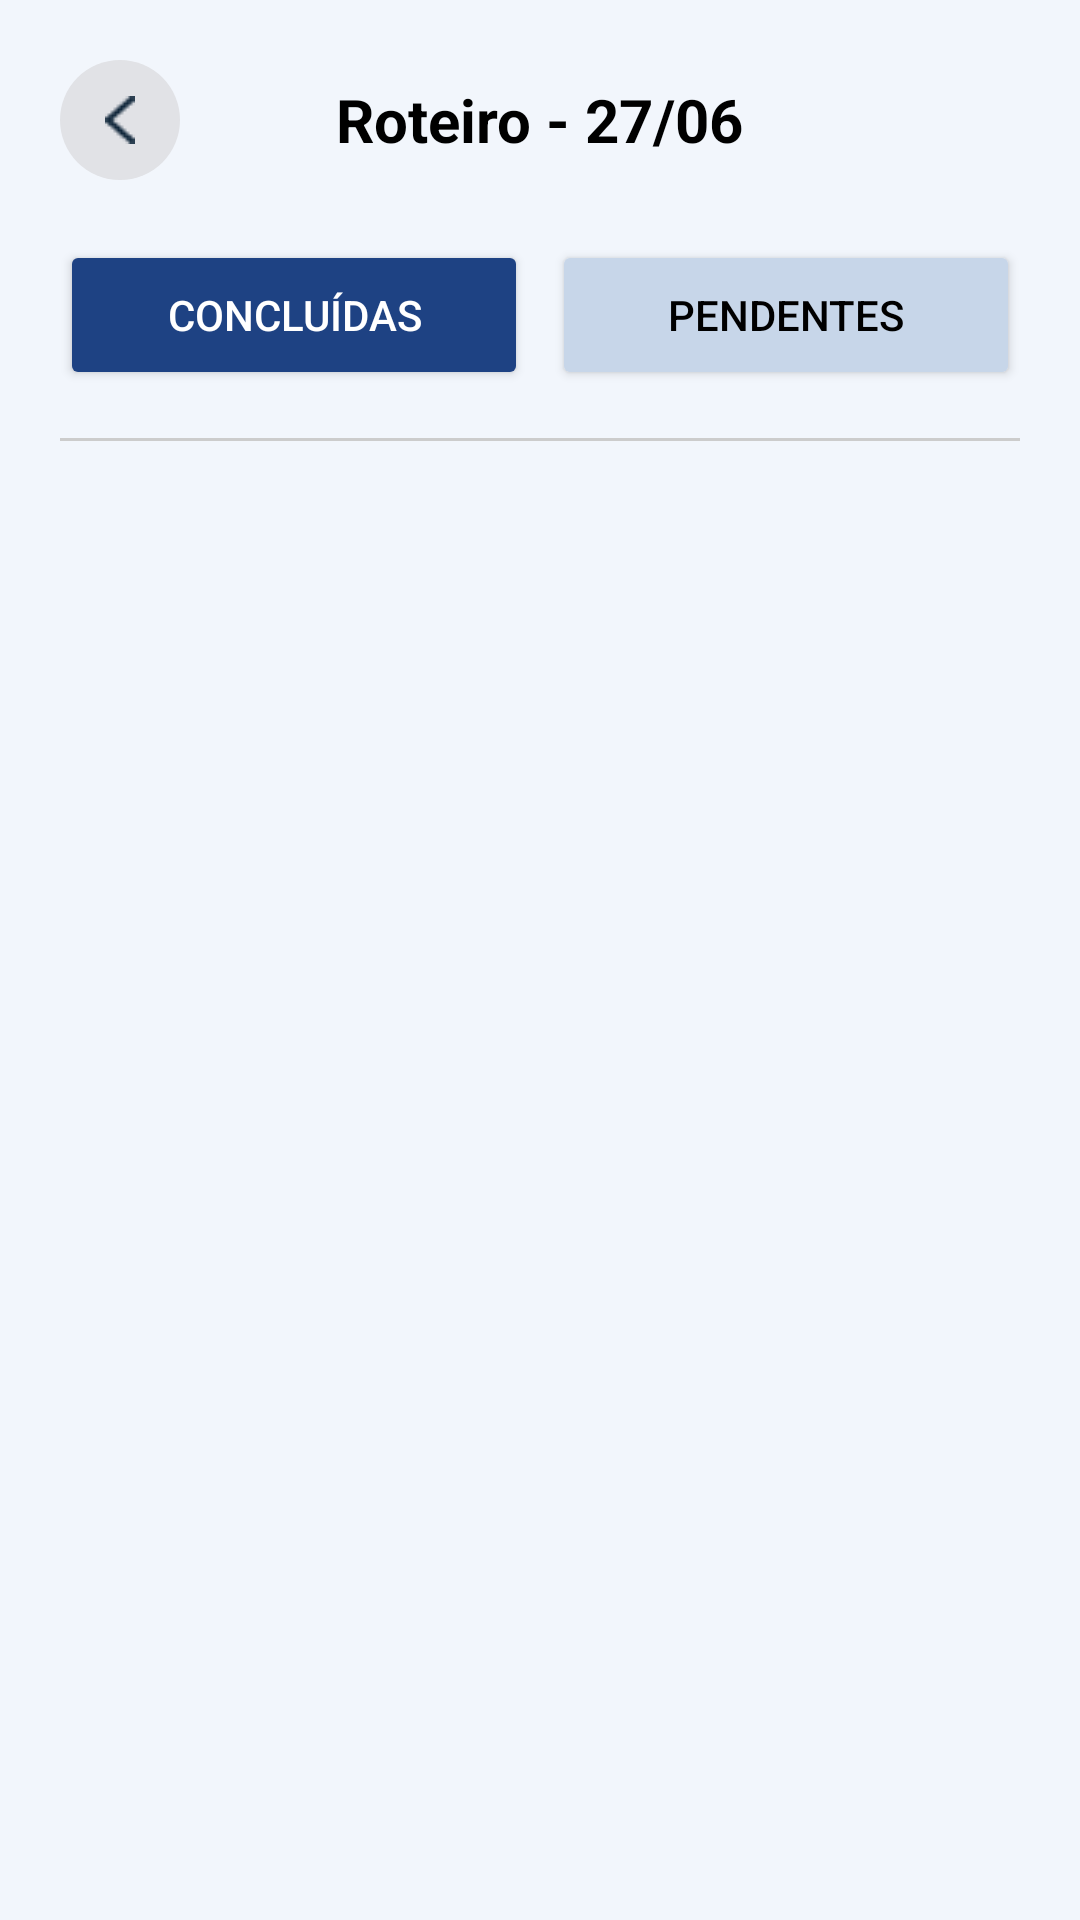

Android layout source for this screen:
<!-- AndroidManifest.xml: application theme Base.Theme.NexOsMobile -->
<!-- res/layout/activity_visualizar_roteiro.xml -->
<?xml version="1.0" encoding="utf-8"?>
<LinearLayout xmlns:android="http://schemas.android.com/apk/res/android"
    android:layout_width="match_parent"
    android:layout_height="match_parent"
    android:orientation="vertical"
    android:background="@color/backgroud_base"
    android:padding="20dp">

    
    <RelativeLayout
        android:layout_width="match_parent"
        android:layout_height="wrap_content"
        android:layout_marginBottom="20dp">

        <ImageButton
            android:id="@+id/btnVoltar"
            android:layout_width="40dp"
            android:layout_height="40dp"
            android:background="@drawable/bg_card_simple2"
            android:src="@drawable/arrowwww"
            android:rotation="0"
            android:padding="10dp"/>
        

        <TextView
            android:id="@+id/tvTituloRoteiro"
            android:layout_width="wrap_content"
            android:layout_height="wrap_content"
            android:layout_centerInParent="true"
            android:text="Roteiro - 27/06"
            android:textSize="20sp"
            android:textStyle="bold"
            android:textColor="@android:color/black"/>
    </RelativeLayout>

    
    <LinearLayout
        android:layout_width="match_parent"
        android:layout_height="50dp"
        android:orientation="horizontal"
        android:layout_marginBottom="16dp">

        <Button
            android:id="@+id/btnTabConcluidas"
            android:layout_width="0dp"
            android:layout_weight="1"
            android:layout_height="match_parent"
            android:text="Concluídas"
            android:backgroundTint="@color/azul_1"
            android:textColor="@android:color/white"/>

        <Button
            android:id="@+id/btnTabPendentes"
            android:layout_width="0dp"
            android:layout_weight="1"
            android:layout_height="match_parent"
            android:text="Pendentes"
            android:layout_marginStart="8dp"
            android:backgroundTint="@color/azul_2"
            android:textColor="@android:color/black"/>
    </LinearLayout>

    <View
        android:layout_width="match_parent"
        android:layout_height="1dp"
        android:background="#CCCCCC"
        android:layout_marginBottom="10dp"/>

    
    <FrameLayout
        android:id="@+id/fragmentContainerRoteiro"
        android:layout_width="match_parent"
        android:layout_height="match_parent"/>

</LinearLayout>
<!-- resources referenced by this layout -->
<resources>
  <color name="azul_1">#1E4283</color>
  <color name="azul_2">#C7D6E9</color>
  <color name="backgroud_base">#F2F6FC</color>
  <!-- drawable arrowwww: png bitmap (drawable, 421 bytes) -->
  <!-- drawable bg_card_simple2 (drawable) -->
  <?xml version="1.0" encoding="utf-8"?>
  <shape xmlns:android="http://schemas.android.com/apk/res/android" android:shape="rectangle">
      <solid android:color="@color/cinza"/>
      <corners android:radius="11111dp"/>
      <padding android:left="8dp" android:top="8dp" android:right="8dp" android:bottom="8dp"/>
  
  </shape>
  <style name="Base.Theme.NexOsMobile" parent="Theme.Material3.DayNight.NoActionBar">
  
          <item name="android:windowFullscreen">true</item>
  
  
          
          
      </style>
  <color name="cinza">#E1E2E6</color>
</resources>
